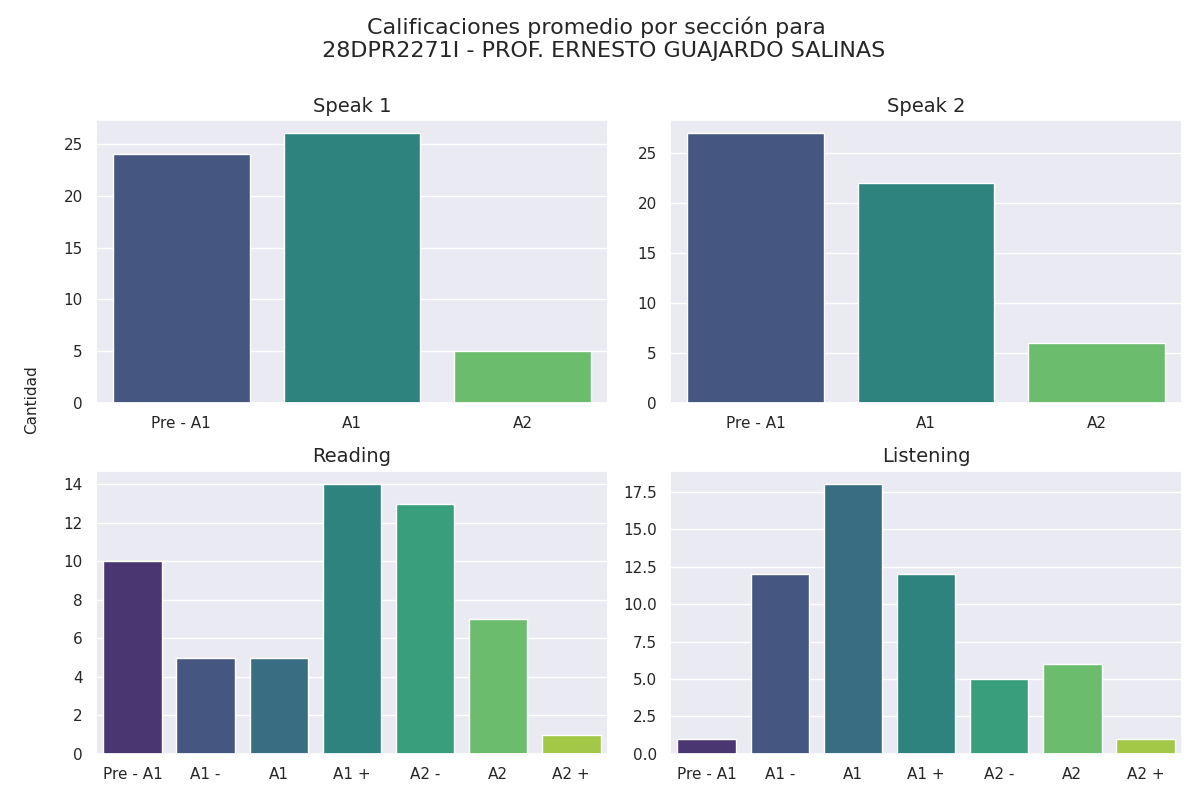

Data behind this chart, as committed beside it:
Sección, Calificación, Cantidad de alumnos con esa calificación
speak 1, Pre - A1, 24
speak 1, A1, 26
speak 1, A2, 5
speak 2, Pre - A1, 27
speak 2, A1, 22
speak 2, A2, 6
reading, Pre - A1, 10
reading, A1 -, 5
reading, A1, 5
reading, A1 +, 14
reading, A2 -, 13
reading, A2, 7
reading, A2 +, 1
listening, Pre - A1, 1
listening, A1 -, 12
listening, A1, 18
listening, A1 +, 12
listening, A2 -, 5
listening, A2, 6
listening, A2 +, 1
